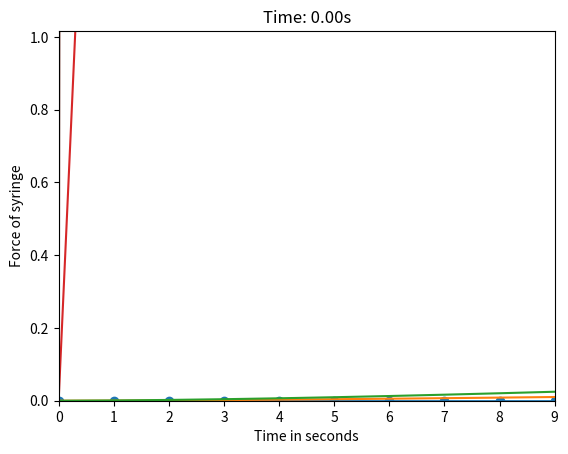

Source code (Python):
import numpy as np
import matplotlib.pyplot as plt
import matplotlib.animation as animation

n = 10
k =  1500*(n-2) # spring constant, n-2 since we have a dashpot
l = 60e-3 / (n-2)  # natural length of springs
mass = 1.8e-3 / (n-1) # mass of each small mass in chain
ds = 1e-3 # distance of needle to skin
df = ds + 1.55e-3 # adding thickness of skin to ds
dm = df + 10e-3 # adding thickness of fat to df
di = 16e-3 # distance from beginning of muscle to point of injection
mu_s = 5000 # stiffness of skin
mu_f = 20000 # stiffness of fat
mu_m = 100000 # stiffness of muscle
spring_length = 0.035 / (n-2) # compressed length of springs


# plunger part

Mp = 0.0012 # mass of plunger
Ms = 0.0022 # mass of barrel

# Create mass matrix
m = np.diag([mass]*(n-2) + [Mp] + [Ms])


eta = 1e-3
Nf = 2 # normal force of seal against syringe
mu_k = 8# coefficient of friction for seal of syringe
C_p = 0.033 # coefficicient for viscous damping
A_p = 5.88e-5 # cross sectional area of syringe
volume_of_fluid = 0.3e-3 # volume that needs to be injected
mu = 0.00089 # fluid viscocity
Ln = 16e-3 # L = needle length
r = 0.135e-3 # needle radius
L = 34e-3

f_max = 150000 # resistive force of skin before its punctured
u_puncture = 2.2e-3 #  disaplacement of skin before it punctures
s = 0.5 # coefficient of tan (how sharp is transition)

F_friction = Nf*mu_k

A_DD = np.zeros((n, n))

for _ in range(n):
    if _ == 0:
        A_DD[_, _] = -k
        A_DD[_, _+1] = k
    elif _ == n-2:
        A_DD[_, _] = -k
        A_DD[_, _-1] = k
    elif _ == n-1:
        A_DD[_, _] = 0 # all zeros since nothing depends on displacement yet
    else:
        A_DD[_, _] = -2*k
        A_DD[_, _-1] = k
        A_DD[_, _+1] = k

B_DD = np.zeros(n)
B_DD[0] = -k*l

dt = 0.0001
N = 10000

initial_positions = np.linspace(0, spring_length, n)
natural_positions = np.linspace(0, l, n)

u = np.zeros((n, N))
v = np.zeros((n, N))
a = np.zeros((n, N))


# things to track

for i in range(1, N): # keep track of i for future for loops
    for i in range(1, N):
        if u[-1, i - 1] >= ds:
            break

        # Update B_DD for plunger/barrel
        B_DD[-2] = k * l - A_p * eta / L * (v[-1, i - 1] - v[-2, i - 1])
        B_DD[-1] = A_p * eta / L * (v[-1, i - 1] - v[-2, i - 1])

        # Compute forces if barrel sticks
        forces_if_stuck = A_DD @ u[:, i - 1] + B_DD
        F_plunger_if_stuck = forces_if_stuck[-2]

        # Adjust for slip if necessary
        forces = forces_if_stuck.copy()
        if abs(F_plunger_if_stuck) >= F_friction:
            forces[-1] = F_plunger_if_stuck - np.sign(F_plunger_if_stuck) * F_friction

        # Solve once
        a[:, i] = np.linalg.solve(m, forces)
        v[:, i] = v[:, i - 1] + dt * a[:, i]
        u[:, i] = u[:, i - 1] + dt * v[:, i]

        # Fix first mass
        v[0, i] = 0
        u[0, i] = 0

    else:
        break

end_phase1 = i


# part where it enters skin


for i in range(end_phase1, N):
    if u[-1, i - 1] >= df:
        break

    z = s * (u[-1, i - 1] - ds - u_puncture)
    A_DD[-1, -1] = -k - mu_s * np.tanh(z)
    B_DD[-1] = A_p * eta / L * (v[-1, i - 1] - v[-2, i - 1]) + ds * mu_s * np.tanh(z) + f_max * (1 - np.tanh(z))
    B_DD[-2] = k * l - A_p * eta / L * (v[-1, i - 1] - v[-2, i - 1])

    forces_if_stuck = A_DD @ u[:, i - 1] + B_DD
    F_plunger_if_stuck = forces_if_stuck[-2]

    forces = forces_if_stuck.copy()
    if abs(F_plunger_if_stuck) >= F_friction:
        forces[-1] = F_plunger_if_stuck - np.sign(F_plunger_if_stuck) * F_friction

    a[:, i] = np.linalg.solve(m, forces)
    v[:, i] = v[:, i - 1] + dt * a[:, i]
    u[:, i] = u[:, i - 1] + dt * v[:, i]

    v[0, i] = 0
    u[0, i] = 0


end_phase2 = i


# moving onto fat through to muscle





for i in range(end_phase2, N):
    if u[-1, i - 1] >= dm:
        break

    A_DD[-1, -1] = -k - mu_f
    B_DD[-1] = A_p * eta / L * (v[-1, i - 1] - v[-2, i - 1]) - mu_s * (df - ds) + mu_f * df
    B_DD[-2] = k * l - A_p * eta / L * (v[-1, i - 1] - v[-2, i - 1])

    forces_if_stuck = A_DD @ u[:, i - 1] + B_DD
    F_plunger_if_stuck = forces_if_stuck[-2]

    forces = forces_if_stuck.copy()
    if abs(F_plunger_if_stuck) >= F_friction:
        forces[-1] = F_plunger_if_stuck - np.sign(F_plunger_if_stuck) * F_friction

    a[:, i] = np.linalg.solve(m, forces)
    v[:, i] = v[:, i - 1] + dt * a[:, i]
    u[:, i] = u[:, i - 1] + dt * v[:, i]

    v[0, i] = 0
    u[0, i] = 0


end_phase3 = i


# moving onto muscle through to point of injection


for i in range(end_phase3, N):
    if u[-1, i - 1] >= di:
        break

    A_DD[-1, -1] = -k - mu_m
    B_DD[-1] = A_p * eta / L * (v[-1, i - 1] - v[-2, i - 1]) - mu_s * (df - ds) - mu_f * (dm - df) + mu_m * dm
    B_DD[-2] = k * l - A_p * eta / L * (v[-1, i - 1] - v[-2, i - 1])

    forces_if_stuck = A_DD @ u[:, i - 1] + B_DD
    F_plunger_if_stuck = forces_if_stuck[-2]

    forces = forces_if_stuck.copy()
    if abs(F_plunger_if_stuck) >= F_friction:
        forces[-1] = F_plunger_if_stuck - np.sign(F_plunger_if_stuck) * F_friction

    a[:, i] = np.linalg.solve(m, forces)
    v[:, i] = v[:, i - 1] + dt * a[:, i]
    u[:, i] = u[:, i - 1] + dt * v[:, i]

    v[0, i] = 0
    u[0, i] = 0

end_phase4 = i

# plunger part

Q = A_p*v[-2, i - 1]
total_volume = 0
for i in range(end_phase4, N):
    # Compute flow rate from plunger
    Q = A_p * v[-2, i-1]

    if total_volume >= volume_of_fluid:
        break

    if Q > 0:
        total_volume += Q * dt

    # Pressure drop in the needle
    delta_p = 8 * mu * Ln * Q / (np.pi * r**4)

    # Update B_DD including all resistances for the barrel
    B_DD_internal = B_DD.copy()
    B_DD_internal[-1] = (
        A_p * eta / L * (v[-1, i-1] - v[-2, i-1])
        + Nf * mu_k
        + A_p * delta_p
        + C_p * v[-1, i-1]
    )
    B_DD_internal[-2] = k * l - A_p * eta / L * (v[-1, i-1] - v[-2, i-1])

    # Compute forces if barrel sticks
    forces_internal = A_DD[:-1, :-1] @ u[:-1, i-1] + B_DD_internal[:-1]
    F_plunger_if_stuck = forces_internal[-1]

    # Adjust barrel force if slipping
    forces_internal_full = np.zeros(n)
    forces_internal_full[:-1] = forces_internal
    forces_internal_full[-1] = F_plunger_if_stuck
    if abs(F_plunger_if_stuck) >= F_friction:
        forces_internal_full[-1] = F_plunger_if_stuck - np.sign(F_plunger_if_stuck) * F_friction

    # Solve for accelerations
    a_internal = np.linalg.solve(m, forces_internal_full)
    v[:, i] = v[:, i-1] + dt * a_internal
    u[:, i] = u[:, i-1] + dt * v[:, i]
    a[:, i] = a_internal

    # Fix first mass
    v[0, i] = 0
    u[0, i] = 0

    v[-1, i] = v[-1, i-1]
    u[-1, i] = u[-1, i-1]
    print(f"{total_volume}, {volume_of_fluid}, {Q}")



end_phase5 = i



# plotting

u = u[:, 0:end_phase5]
v = v[:, 0:end_phase5]
a = a[:, 0:end_phase5]

# animating
total_steps = i
fig, ax = plt.subplots()
line, = ax.plot(np.arange(n), u[:, 0], 'o-', lw=2)
ax.set_xlim(0, n-1)
ax.set_ylim(0, di + 1)
ax.set_xlabel("Mass Index")
ax.set_ylabel("Displacement")
ax.set_title("Displacement of Masses Over Time")

def update(frame):
    line.set_ydata(u[:, frame])
    ax.set_title(f"Time: {frame*dt:.2f}s")
    return line,

ani = animation.FuncAnimation(fig, update, frames=range(0, total_steps, 2),
                              interval=30, blit=True)

plt.show()

plt.plot([i for i in range(end_phase5)], u[-1, :])
plt.xlabel("Time in seconds")
plt.ylabel("Displacement of syringe")
plt.show()

plt.plot([i for i in range(end_phase5)], u[-2, :])
plt.xlabel("Time in seconds")
plt.ylabel("Displacement of plunger")
plt.show()

plt.plot([i for i in range(end_phase5)], v[-1, :])
plt.xlabel("Time in seconds")
plt.ylabel("Velocity of syringe")
plt.show()

plt.plot([i for i in range(end_phase5)], a[-1, :])
plt.xlabel("Time in seconds")
plt.ylabel("Acceleration of syringe")
plt.show()

plt.plot([i for i in range(end_phase5)], Ms*a[-1, :])
plt.xlabel("Time in seconds")
plt.ylabel("Force of syringe")
plt.show()